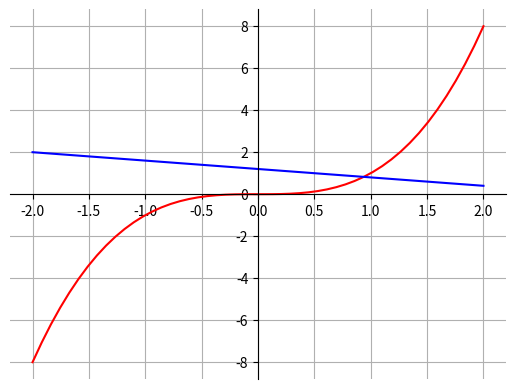

The script that saved this image:
import matplotlib.pyplot as plt
import numpy as np


def make_graph():
    """Построение графика"""
    # Данные
    x = np.linspace(-2, 2)
    y1 = x**3
    y2 = 1.2 - 0.4 * x

    fig, ax = plt.subplots()

    # Добавление графиков
    ax.plot(x, y1, color="red")
    ax.plot(x, y2, color="blue")

    # Сетка
    ax.spines['left'].set_position('zero')
    ax.spines['right'].set_color('none')
    ax.spines['bottom'].set_position('zero')
    ax.spines['top'].set_color('none')
    ax.grid()

    plt.show()


if __name__ == "__main__":
    make_graph()
